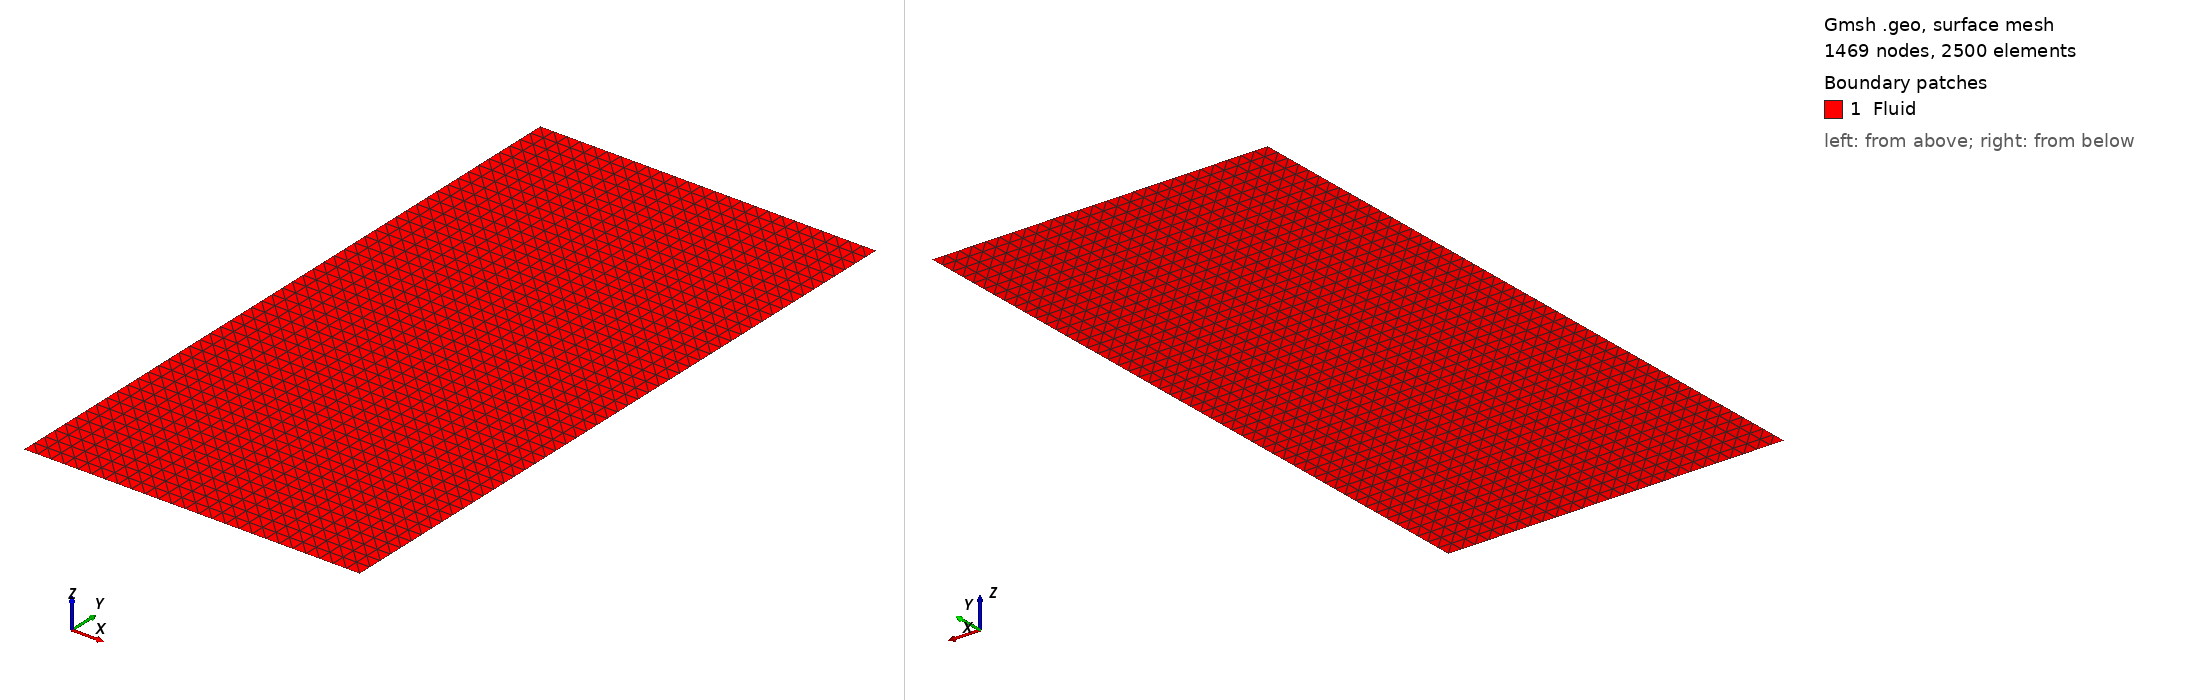

Gmsh geometry script, surface-meshed: 1469 nodes, 2500 surface elements. Boundary patches (legend numbers): 1 Fluid. Left view from above one corner, right view from below the opposite corner. Legend entries are the model's physical surfaces. The drawing asked Gmsh for element sizes between 1% and 20% of the model's largest extent; the script's own settings can give other sizes.

=== damBreakKoshizuka.geo (drawn) ===
//+
L = 0.146;
//+
d = L/40;
//+
Point(1) = {4*L, 0, 0, d};
//+
Point(2) = {0, 0, 0, d};
//+
Point(3) = {0, 2*L+0.05, 0, d};
//+
Point(4) = {4*L, 2*L+0.05, 0, d};
//+
Point(5) = {L, 2*L, 0, d};
//+
Point(6) = {0, 2*L, 0, d};
//+
Point(7) = {L, 0, 0, d};

//+
Line(1) = {2, 6};
//+
Line(2) = {6, 5};
//+
Line(3) = {5, 7};
//+
Line(4) = {2, 7};
//+
Line(5) = {6, 3};
//+
Line(6) = {4, 1};
//+
Line(7) = {1, 7};
//+
Curve Loop(1) = {1, 2, 3, -4};
//+
Surface(1) = {1};
//+
Physical Curve("Boundary") = {5, 1, 4, 7, 6};
//+
Physical Curve("FreeSurface") = {2,3};
//+
Physical Surface("Fluid") = {1};
//+
Transfinite Surface{1};
